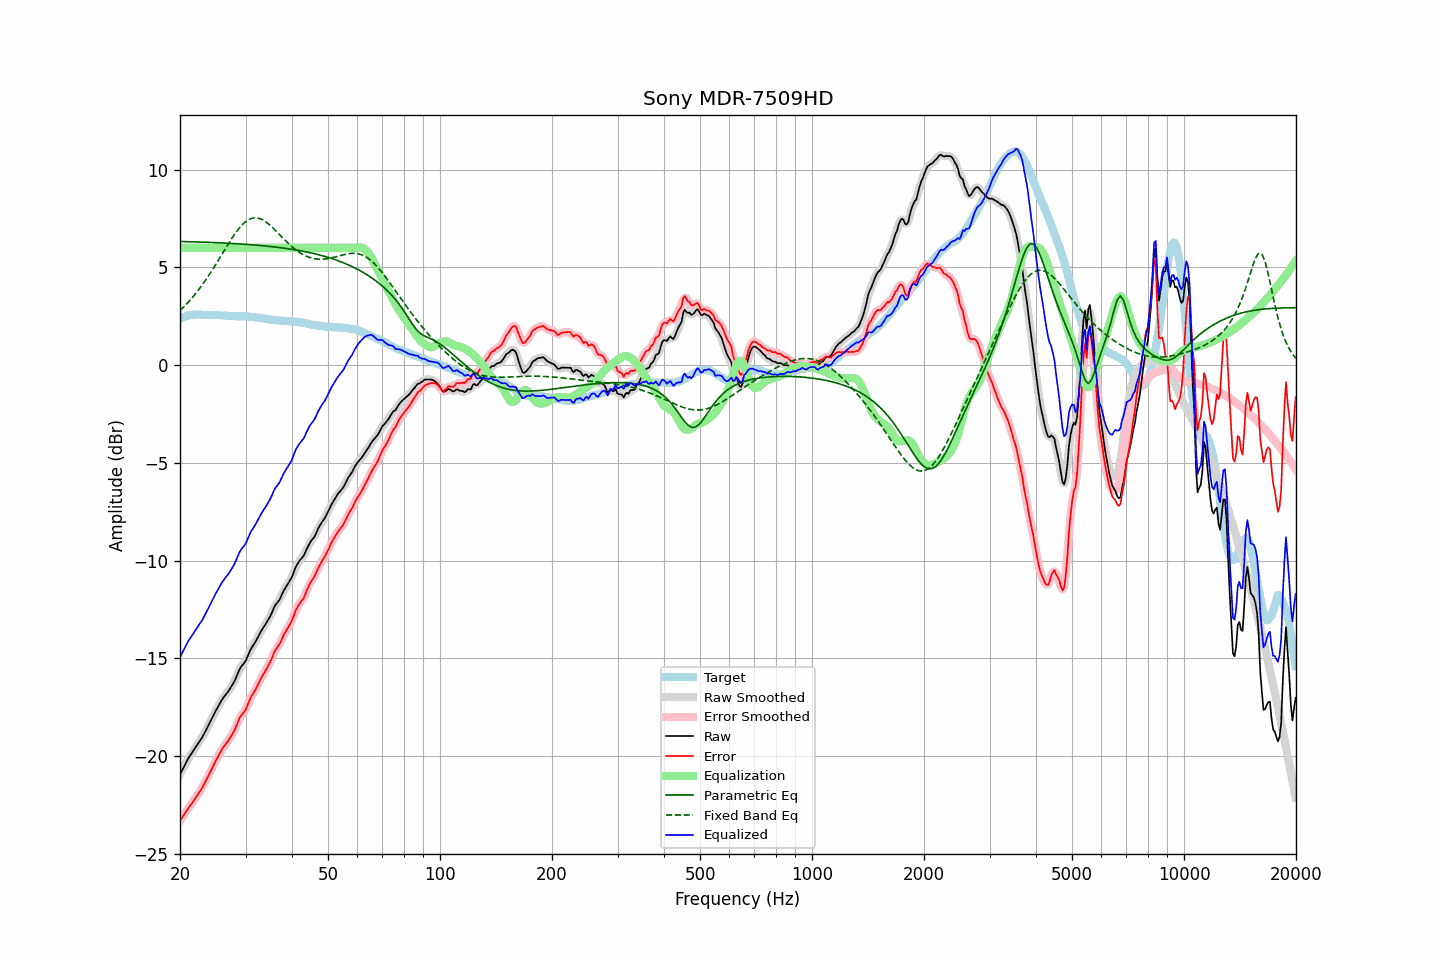

Values plotted in this chart, from the file beside it:
frequency, raw, error, smoothed, error_smoothed, equalization, parametric_eq, fixed_band_eq, equalized_raw, equalized_smoothed, target
20.00, -20.94, -23.31, -20.95, -23.32, 6.00, 6.33, 2.79, -14.94, -14.95, 2.37
20.20, -20.78, -23.19, -20.78, -23.19, 6.00, 6.33, 2.87, -14.78, -14.78, 2.41
20.40, -20.62, -23.07, -20.62, -23.06, 6.00, 6.32, 2.95, -14.62, -14.62, 2.45
20.61, -20.47, -22.94, -20.46, -22.94, 6.00, 6.32, 3.03, -14.47, -14.46, 2.47
20.81, -20.30, -22.81, -20.30, -22.81, 6.00, 6.32, 3.12, -14.30, -14.30, 2.51
21.02, -20.14, -22.69, -20.15, -22.69, 6.00, 6.32, 3.21, -14.14, -14.15, 2.55
21.23, -20.01, -22.57, -20.02, -22.58, 6.00, 6.32, 3.30, -14.01, -14.02, 2.56
21.44, -19.89, -22.47, -19.89, -22.46, 6.00, 6.31, 3.39, -13.89, -13.89, 2.58
21.66, -19.77, -22.35, -19.76, -22.35, 6.00, 6.31, 3.49, -13.77, -13.76, 2.59
21.87, -19.63, -22.22, -19.64, -22.23, 6.00, 6.31, 3.59, -13.63, -13.64, 2.59
22.09, -19.51, -22.11, -19.51, -22.11, 6.00, 6.31, 3.69, -13.51, -13.51, 2.60
22.31, -19.39, -21.99, -19.39, -21.98, 6.00, 6.30, 3.80, -13.39, -13.39, 2.59
22.54, -19.27, -21.86, -19.27, -21.86, 6.00, 6.30, 3.90, -13.27, -13.27, 2.59
22.76, -19.14, -21.73, -19.15, -21.73, 6.00, 6.30, 4.01, -13.14, -13.15, 2.58
22.99, -19.02, -21.60, -19.01, -21.59, 6.00, 6.29, 4.13, -13.02, -13.01, 2.57
23.22, -18.87, -21.44, -18.87, -21.44, 6.00, 6.29, 4.24, -12.87, -12.87, 2.57
23.45, -18.70, -21.27, -18.71, -21.28, 6.00, 6.29, 4.36, -12.70, -12.71, 2.56
23.69, -18.56, -21.12, -18.55, -21.12, 6.00, 6.29, 4.48, -12.56, -12.55, 2.56
23.92, -18.39, -20.95, -18.39, -20.96, 6.00, 6.28, 4.60, -12.39, -12.39, 2.56
24.16, -18.23, -20.80, -18.23, -20.80, 6.00, 6.28, 4.73, -12.23, -12.23, 2.57
24.40, -18.06, -20.63, -18.06, -20.63, 6.00, 6.28, 4.86, -12.06, -12.06, 2.57
24.65, -17.90, -20.46, -17.89, -20.46, 6.00, 6.27, 4.99, -11.90, -11.89, 2.56
24.89, -17.72, -20.28, -17.73, -20.29, 6.00, 6.27, 5.12, -11.72, -11.73, 2.56
25.14, -17.57, -20.13, -17.57, -20.13, 6.00, 6.26, 5.25, -11.57, -11.57, 2.56
25.39, -17.42, -19.98, -17.42, -19.98, 6.00, 6.26, 5.39, -11.42, -11.42, 2.56
25.65, -17.29, -19.83, -17.28, -19.83, 6.00, 6.26, 5.52, -11.29, -11.28, 2.55
25.91, -17.14, -19.67, -17.14, -19.68, 6.00, 6.25, 5.66, -11.14, -11.14, 2.54
26.16, -17.01, -19.55, -17.02, -19.56, 6.00, 6.25, 5.79, -11.01, -11.02, 2.54
26.43, -16.91, -19.44, -16.91, -19.44, 6.00, 6.25, 5.93, -10.91, -10.91, 2.54
26.69, -16.80, -19.34, -16.80, -19.33, 6.00, 6.24, 6.06, -10.80, -10.80, 2.53
26.96, -16.70, -19.22, -16.69, -19.22, 6.00, 6.24, 6.20, -10.70, -10.69, 2.52
27.23, -16.57, -19.09, -16.57, -19.09, 6.00, 6.23, 6.33, -10.57, -10.57, 2.52
27.50, -16.44, -18.96, -16.44, -18.96, 6.00, 6.23, 6.46, -10.44, -10.44, 2.52
27.77, -16.30, -18.81, -16.30, -18.81, 6.00, 6.22, 6.58, -10.30, -10.30, 2.51
28.05, -16.15, -18.66, -16.14, -18.65, 6.00, 6.22, 6.70, -10.15, -10.14, 2.51
28.33, -15.96, -18.46, -15.96, -18.46, 6.00, 6.21, 6.81, -9.96, -9.96, 2.50
28.62, -15.77, -18.27, -15.77, -18.26, 6.00, 6.21, 6.93, -9.77, -9.77, 2.50
28.90, -15.57, -18.07, -15.59, -18.09, 6.00, 6.20, 7.03, -9.57, -9.59, 2.50
29.19, -15.43, -17.93, -15.45, -17.94, 6.00, 6.20, 7.12, -9.43, -9.45, 2.50
29.48, -15.33, -17.84, -15.33, -17.84, 6.00, 6.19, 7.21, -9.33, -9.33, 2.51
29.78, -15.24, -17.73, -15.23, -17.73, 6.00, 6.19, 7.29, -9.24, -9.23, 2.49
30.08, -15.11, -17.61, -15.09, -17.59, 6.00, 6.18, 7.35, -9.11, -9.09, 2.50
30.38, -14.92, -17.40, -14.92, -17.40, 6.00, 6.18, 7.41, -8.92, -8.92, 2.48
30.68, -14.72, -17.21, -14.73, -17.21, 6.00, 6.17, 7.46, -8.72, -8.73, 2.48
30.99, -14.54, -17.01, -14.55, -17.03, 6.00, 6.16, 7.50, -8.54, -8.55, 2.47
31.30, -14.41, -16.87, -14.41, -16.87, 6.00, 6.16, 7.52, -8.41, -8.41, 2.47
31.61, -14.27, -16.74, -14.27, -16.73, 6.00, 6.15, 7.54, -8.27, -8.27, 2.47
31.93, -14.15, -16.59, -14.14, -16.59, 6.00, 6.14, 7.54, -8.15, -8.14, 2.44
32.24, -13.99, -16.43, -13.99, -16.43, 6.00, 6.14, 7.53, -7.99, -7.99, 2.43
32.57, -13.84, -16.27, -13.83, -16.26, 6.00, 6.13, 7.51, -7.84, -7.83, 2.43
32.89, -13.67, -16.09, -13.68, -16.10, 6.00, 6.12, 7.49, -7.67, -7.68, 2.42
33.22, -13.53, -15.93, -13.54, -15.94, 6.00, 6.11, 7.45, -7.53, -7.54, 2.40
33.55, -13.41, -15.81, -13.41, -15.80, 6.00, 6.11, 7.41, -7.41, -7.41, 2.40
33.89, -13.28, -15.66, -13.28, -15.66, 6.00, 6.10, 7.35, -7.28, -7.28, 2.37
34.23, -13.16, -15.53, -13.15, -15.52, 6.00, 6.09, 7.29, -7.16, -7.15, 2.37
34.57, -13.00, -15.35, -13.01, -15.37, 6.00, 6.08, 7.23, -7.00, -7.01, 2.35
34.92, -12.87, -15.20, -12.86, -15.20, 6.00, 6.07, 7.16, -6.87, -6.86, 2.34
35.27, -12.70, -15.03, -12.68, -15.01, 6.00, 6.06, 7.08, -6.70, -6.68, 2.34
35.62, -12.51, -14.82, -12.51, -14.82, 6.00, 6.05, 7.00, -6.51, -6.51, 2.31
35.97, -12.31, -14.62, -12.34, -14.65, 6.00, 6.05, 6.92, -6.31, -6.34, 2.30
... 635 more rows
